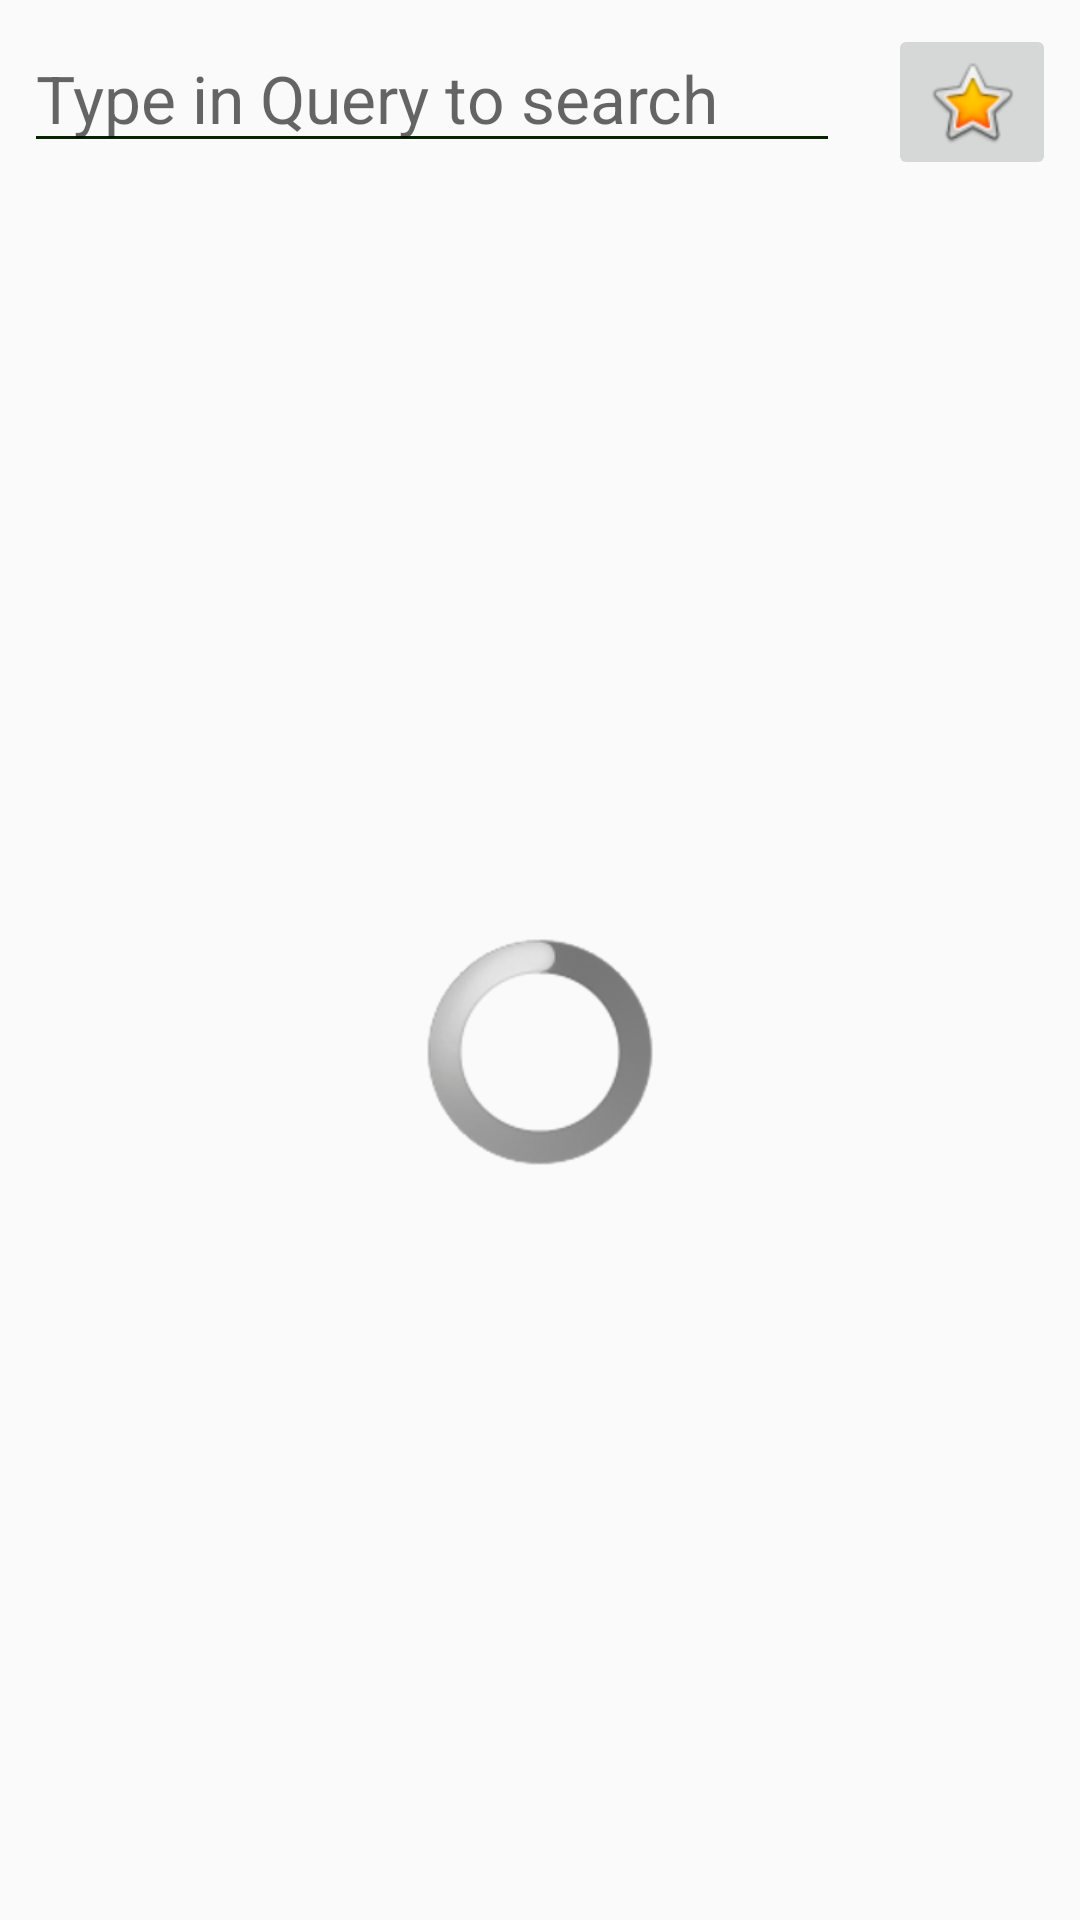

Write the Android layout XML for this screen, with the resource values it uses.
<!-- AndroidManifest.xml: application theme AppTheme -->
<!-- res/layout/guardian_get_data.xml -->
<?xml version="1.0" encoding="utf-8"?>
<androidx.constraintlayout.widget.ConstraintLayout xmlns:android="http://schemas.android.com/apk/res/android"
    xmlns:app="http://schemas.android.com/apk/res-auto"
    xmlns:tools="http://schemas.android.com/tools"
    android:layout_width="match_parent"
    android:layout_height="match_parent"
    android:orientation="vertical"
    tools:context=".Guardian_Search">

    <EditText
        android:id="@+id/editText"
        android:layout_width="0dp"
        android:layout_height="wrap_content"
        android:layout_marginStart="8dp"
        android:layout_marginTop="8dp"
        android:layout_marginEnd="16dp"
        android:backgroundTint="@color/user_icon_6"
        android:hint="@string/type_news_title"
        android:inputType="text"
        android:textAppearance="@style/TextAppearance.AppCompat.Large"
        app:layout_constraintEnd_toStartOf="@+id/imageButton"
        app:layout_constraintStart_toStartOf="parent"
        app:layout_constraintTop_toTopOf="parent"
        tools:visibility="visible" />

    <ImageButton
        android:id="@+id/imageButton"
        android:layout_width="wrap_content"
        android:layout_height="wrap_content"
        android:layout_marginTop="8dp"
        android:layout_marginEnd="8dp"
        android:src="@android:drawable/btn_star_big_on"
        app:layout_constraintEnd_toEndOf="parent"
        app:layout_constraintTop_toTopOf="parent" />

    <ListView
        android:id="@+id/listView"
        android:layout_width="match_parent"
        android:layout_height="0dp"
        android:layout_marginTop="16dp"
        app:layout_constraintBottom_toBottomOf="parent"
        app:layout_constraintEnd_toEndOf="parent"
        app:layout_constraintStart_toStartOf="parent"
    app:layout_constraintTop_toBottomOf="@+id/editText" >

</ListView>

<ProgressBar
android:id="@+id/progressBar" style="@android:style/Widget.ProgressBar.Large.Inverse"
android:layout_width="wrap_content"
android:layout_height="wrap_content"
android:layout_marginTop="61dp"
app:layout_constraintEnd_toEndOf="parent"
app:layout_constraintStart_toStartOf="parent"
app:layout_constraintTop_toTopOf="parent"
app:layout_constraintBottom_toBottomOf="parent"/>
    </androidx.constraintlayout.widget.ConstraintLayout>
<!-- resources referenced by this layout -->
<resources>
  <color name="user_icon_6">#042501</color>
  <string name="type_news_title">Type in Query to search</string>
  <style name="AppTheme" parent="Theme.AppCompat.Light.DarkActionBar">
          
          <item name="colorPrimary">@color/colorPrimary</item>
          <item name="colorPrimaryDark">@color/colorPrimaryDark</item>
          <item name="colorAccent">@color/colorAccent</item>
  
  
  
      </style>
  <color name="colorPrimary">#008577</color>
  <color name="colorPrimaryDark">#00574B</color>
  <color name="colorAccent">#00574B</color>
</resources>
